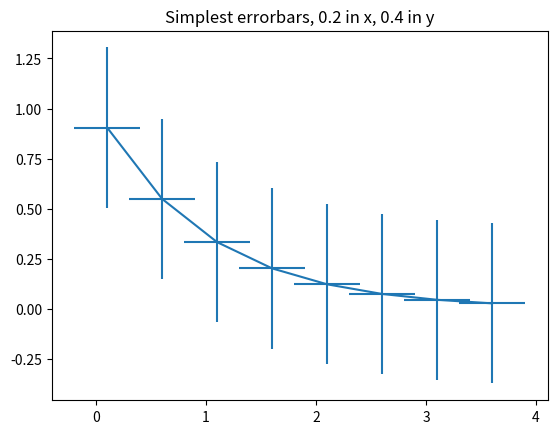
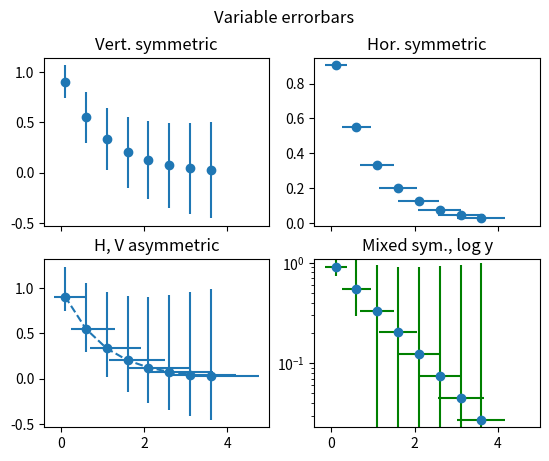

Python code for these plots, in order:
# -*- coding: utf-8 -*-
__author__ = 'Kay'

#!/usr/bin/env python
import numpy as np
import matplotlib.pyplot as plt

# example data
x = np.arange(0.1, 4, 0.5)
y = np.exp(-x)

# example variable error bar values
yerr = 0.1 + 0.2*np.sqrt(x)
xerr = 0.1 + yerr

# First illustrate basic pyplot interface, using defaults where possible.
plt.figure()
plt.errorbar(x, y, xerr=0.3, yerr=0.4)
plt.title("Simplest errorbars, 0.2 in x, 0.4 in y")

# Now switch to a more OO interface to exercise more features.
fig, axs = plt.subplots(nrows=2, ncols=2, sharex=True)
ax = axs[0,0]
ax.errorbar(x, y, yerr=yerr, fmt='o')
ax.set_title('Vert. symmetric')

# With 4 subplots, reduce the number of axis ticks to avoid crowding.
ax.locator_params(nbins=4)

ax = axs[0,1]
ax.errorbar(x, y, xerr=xerr, fmt='o')
ax.set_title('Hor. symmetric')

ax = axs[1,0]
ax.errorbar(x, y, yerr=[yerr, 2*yerr], xerr=[xerr, 2*xerr], fmt='--o')
ax.set_title('H, V asymmetric')

ax = axs[1,1]
ax.set_yscale('log')
# Here we have to be careful to keep all y values positive:
ylower = np.maximum(1e-2, y - yerr)
yerr_lower = y - ylower

ax.errorbar(x, y, yerr=[yerr_lower, 2*yerr], xerr=xerr,
            fmt='o', ecolor='g', capthick=2)
ax.set_title('Mixed sym., log y')

fig.suptitle('Variable errorbars')

plt.show()